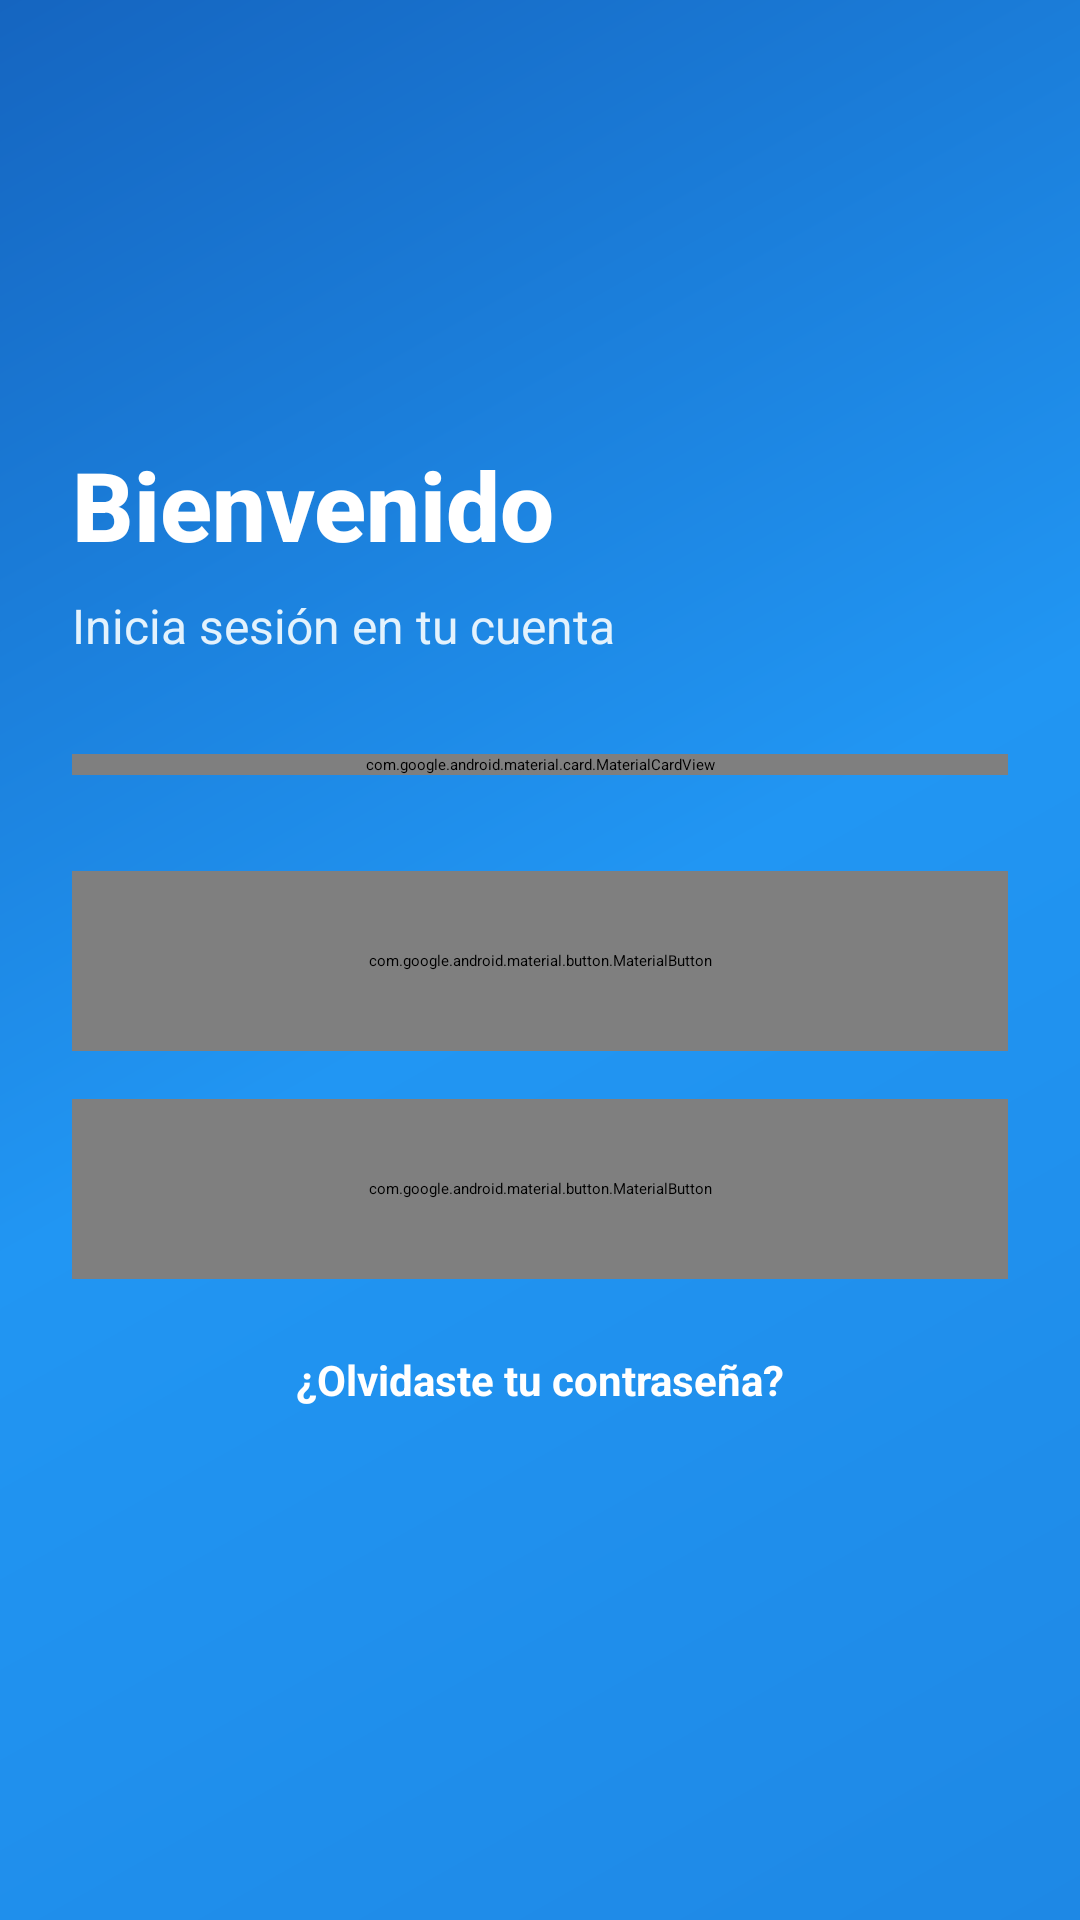

This screen was rendered from an Android layout file. Write that file and the resources it references.
<!-- AndroidManifest.xml: activity theme Theme.TuApp.Splash -->
<!-- res/layout/activity_login.xml -->
<?xml version="1.0" encoding="utf-8"?>
<androidx.constraintlayout.widget.ConstraintLayout xmlns:android="http://schemas.android.com/apk/res/android"
    xmlns:app="http://schemas.android.com/apk/res-auto"
    xmlns:tools="http://schemas.android.com/tools"
    android:layout_width="match_parent"
    android:layout_height="match_parent"
    android:background="@drawable/gradient_background"
    tools:context=".LoginActivity">

    <ScrollView
        android:layout_width="match_parent"
        android:layout_height="0dp"
        android:fillViewport="true"
        android:scrollbars="none"
        app:layout_constraintBottom_toBottomOf="parent"
        app:layout_constraintTop_toTopOf="parent">

        <androidx.constraintlayout.widget.ConstraintLayout
            android:layout_width="match_parent"
            android:layout_height="wrap_content"
            android:paddingBottom="40dp">

            
            <androidx.constraintlayout.widget.Guideline
                android:id="@+id/guideline_vertical"
                android:layout_width="wrap_content"
                android:layout_height="wrap_content"
                android:orientation="vertical"
                app:layout_constraintGuide_percent="0.5" />

            
            <View
                android:id="@+id/glassDecoration1"
                android:layout_width="180dp"
                android:layout_height="180dp"
                android:layout_marginTop="-40dp"
                android:layout_marginEnd="-20dp"
                android:alpha="0.25"
                android:background="@drawable/circle_accent"
                app:layout_constraintEnd_toEndOf="@id/formCard"
                app:layout_constraintTop_toTopOf="@id/formCard" />

            <View
                android:id="@+id/glassDecoration2"
                android:layout_width="140dp"
                android:layout_height="140dp"
                android:layout_marginStart="-30dp"
                android:alpha="0.15"
                android:background="@drawable/circle_accent"
                app:layout_constraintBottom_toBottomOf="@id/formCard"
                app:layout_constraintStart_toStartOf="@id/formCard"
                app:layout_constraintTop_toBottomOf="@id/formCard" />

            
            <LinearLayout
                android:id="@+id/headerContainer"
                android:layout_width="0dp"
                android:layout_height="wrap_content"
                android:layout_marginStart="24dp"
                android:layout_marginEnd="24dp"
                android:layout_marginTop="40dp"
                android:orientation="vertical"
                app:layout_constraintBottom_toTopOf="@+id/formCard"
                app:layout_constraintEnd_toEndOf="parent"
                app:layout_constraintStart_toStartOf="parent"
                app:layout_constraintTop_toTopOf="parent"
                app:layout_constraintVertical_chainStyle="packed">

                <TextView
                    android:layout_width="match_parent"
                    android:layout_height="wrap_content"
                    android:fontFamily="sans-serif-medium"
                    android:text="Bienvenido"
                    android:textColor="#FFFFFF"
                    android:textSize="32sp"
                    android:textStyle="bold" />

                <TextView
                    android:layout_width="match_parent"
                    android:layout_height="wrap_content"
                    android:layout_marginTop="8dp"
                    android:fontFamily="sans-serif"
                    android:text="Inicia sesión en tu cuenta"
                    android:textColor="#E3F2FD"
                    android:textSize="16sp" />
            </LinearLayout>

            
            <com.google.android.material.card.MaterialCardView
                android:id="@+id/formCard"
                android:layout_width="0dp"
                android:layout_height="wrap_content"
                android:layout_marginStart="24dp"
                android:layout_marginEnd="24dp"
                android:layout_marginTop="32dp"
                app:cardBackgroundColor="#26FFFFFF"
                app:cardCornerRadius="28dp"
                app:cardElevation="0dp"
                app:layout_constraintBottom_toTopOf="@+id/loginButton"
                app:layout_constraintEnd_toEndOf="parent"
                app:layout_constraintStart_toStartOf="parent"
                app:layout_constraintTop_toBottomOf="@id/headerContainer"
                app:strokeColor="#4DFFFFFF"
                app:strokeWidth="1.2dp">

                <LinearLayout
                    android:layout_width="match_parent"
                    android:layout_height="wrap_content"
                    android:orientation="vertical"
                    android:padding="28dp">

                    <com.google.android.material.textfield.TextInputLayout
                        android:id="@+id/emailLayout"
                        android:layout_width="match_parent"
                        android:layout_height="wrap_content"
                        android:layout_marginBottom="16dp"
                        android:textColorHint="#CCFFFFFF"
                        app:boxBackgroundMode="none"
                        app:hintTextColor="#FFFFFF">

                        <com.google.android.material.textfield.TextInputEditText
                            android:id="@+id/email"
                            android:layout_width="match_parent"
                            android:layout_height="wrap_content"
                            android:background="@drawable/glass_input_background"
                            android:hint="Correo Electrónico"
                            android:inputType="textEmailAddress"
                            android:padding="16dp"
                            android:textColor="#FFFFFF" />
                    </com.google.android.material.textfield.TextInputLayout>

                    <com.google.android.material.textfield.TextInputLayout
                        android:id="@+id/passwordLayout"
                        android:layout_width="match_parent"
                        android:layout_height="wrap_content"
                        android:layout_marginBottom="12dp"
                        android:textColorHint="#CCFFFFFF"
                        app:boxBackgroundMode="none"
                        app:hintTextColor="#FFFFFF"
                        app:passwordToggleEnabled="true"
                        app:passwordToggleTint="#FFFFFF">

                        <com.google.android.material.textfield.TextInputEditText
                            android:id="@+id/password"
                            android:layout_width="match_parent"
                            android:layout_height="wrap_content"
                            android:background="@drawable/glass_input_background"
                            android:hint="Contraseña"
                            android:inputType="textPassword"
                            android:padding="16dp"
                            android:textColor="#FFFFFF" />
                    </com.google.android.material.textfield.TextInputLayout>

                    <CheckBox
                        android:id="@+id/rememberMe"
                        android:layout_width="wrap_content"
                        android:layout_height="wrap_content"
                        android:buttonTint="#FFFFFF"
                        android:text="Recuérdame"
                        android:textColor="#FFFFFF" />

                    <CheckBox
                        android:id="@+id/adminLogin"
                        android:layout_width="wrap_content"
                        android:layout_height="wrap_content"
                        android:buttonTint="#FFFFFF"
                        android:text="Ingresar como Admin"
                        android:textColor="#FFFFFF" />

                </LinearLayout>
            </com.google.android.material.card.MaterialCardView>

            
            <com.google.android.material.button.MaterialButton
                android:id="@+id/loginButton"
                android:layout_width="0dp"
                android:layout_height="60dp"
                android:layout_marginStart="24dp"
                android:layout_marginEnd="24dp"
                android:layout_marginTop="32dp"
                android:text="INICIAR SESIÓN"
                android:textSize="16sp"
                android:textStyle="bold"
                app:backgroundTint="#FFFFFF"
                app:cornerRadius="20dp"
                app:layout_constraintBottom_toTopOf="@+id/signInButton"
                app:layout_constraintEnd_toEndOf="parent"
                app:layout_constraintStart_toStartOf="parent"
                app:layout_constraintTop_toBottomOf="@id/formCard"
                android:textColor="#1E88E5" />

            <com.google.android.material.button.MaterialButton
                android:id="@+id/signInButton"
                style="@style/Widget.MaterialComponents.Button.OutlinedButton"
                android:layout_width="0dp"
                android:layout_height="60dp"
                android:layout_marginStart="24dp"
                android:layout_marginEnd="24dp"
                android:layout_marginTop="16dp"
                android:text="CREAR CUENTA"
                android:textSize="16sp"
                android:textStyle="bold"
                app:cornerRadius="20dp"
                app:layout_constraintBottom_toTopOf="@+id/forgotPassword"
                app:layout_constraintEnd_toEndOf="parent"
                app:layout_constraintStart_toStartOf="parent"
                app:layout_constraintTop_toBottomOf="@id/loginButton"
                app:strokeColor="#FFFFFF"
                app:strokeWidth="1.5dp"
                android:textColor="#FFFFFF" />

            <TextView
                android:id="@+id/forgotPassword"
                android:layout_width="wrap_content"
                android:layout_height="wrap_content"
                android:layout_marginTop="24dp"
                android:paddingBottom="24dp"
                android:text="¿Olvidaste tu contraseña?"
                android:textColor="#FFFFFF"
                android:textSize="14sp"
                android:textStyle="bold"
                app:layout_constraintBottom_toBottomOf="parent"
                app:layout_constraintEnd_toEndOf="parent"
                app:layout_constraintStart_toStartOf="parent"
                app:layout_constraintTop_toBottomOf="@id/signInButton" />

        </androidx.constraintlayout.widget.ConstraintLayout>
    </ScrollView>

    <ProgressBar
        android:id="@+id/progressBar"
        android:layout_width="wrap_content"
        android:layout_height="wrap_content"
        android:indeterminateTint="#FFFFFF"
        android:visibility="gone"
        app:layout_constraintBottom_toBottomOf="parent"
        app:layout_constraintEnd_toEndOf="parent"
        app:layout_constraintStart_toStartOf="parent"
        app:layout_constraintTop_toTopOf="parent" />

</androidx.constraintlayout.widget.ConstraintLayout>
<!-- resources referenced by this layout -->
<resources>
  <!-- drawable gradient_background (drawable) -->
  <?xml version="1.0" encoding="utf-8"?>
  <shape xmlns:android="http://schemas.android.com/apk/res/android"
      android:shape="rectangle">
      <gradient
          android:angle="135"
          android:startColor="#1E88E5"
          android:centerColor="#2196F3"
          android:endColor="#1565C0"
          android:type="linear"
          android:useLevel="false" />
  </shape>
  <style name="Theme.TuApp.Splash" parent="Theme.SplashScreen">
  
          
          <item name="windowSplashScreenBackground">@color/white</item>
  
          
          <item name="windowSplashScreenAnimatedIcon">@mipmap/ic_launcher</item>
  
          
          <item name="postSplashScreenTheme">@style/Theme.AIASolutions</item>
  
      </style>
  <color name="white">#FFFFFFFF</color>
  <style name="Theme.AIASolutions" parent="Base.Theme.AIASolutions" />
  <style name="Base.Theme.AIASolutions" parent="Theme.MaterialComponents.DayNight.NoActionBar">
          
      </style>
</resources>
